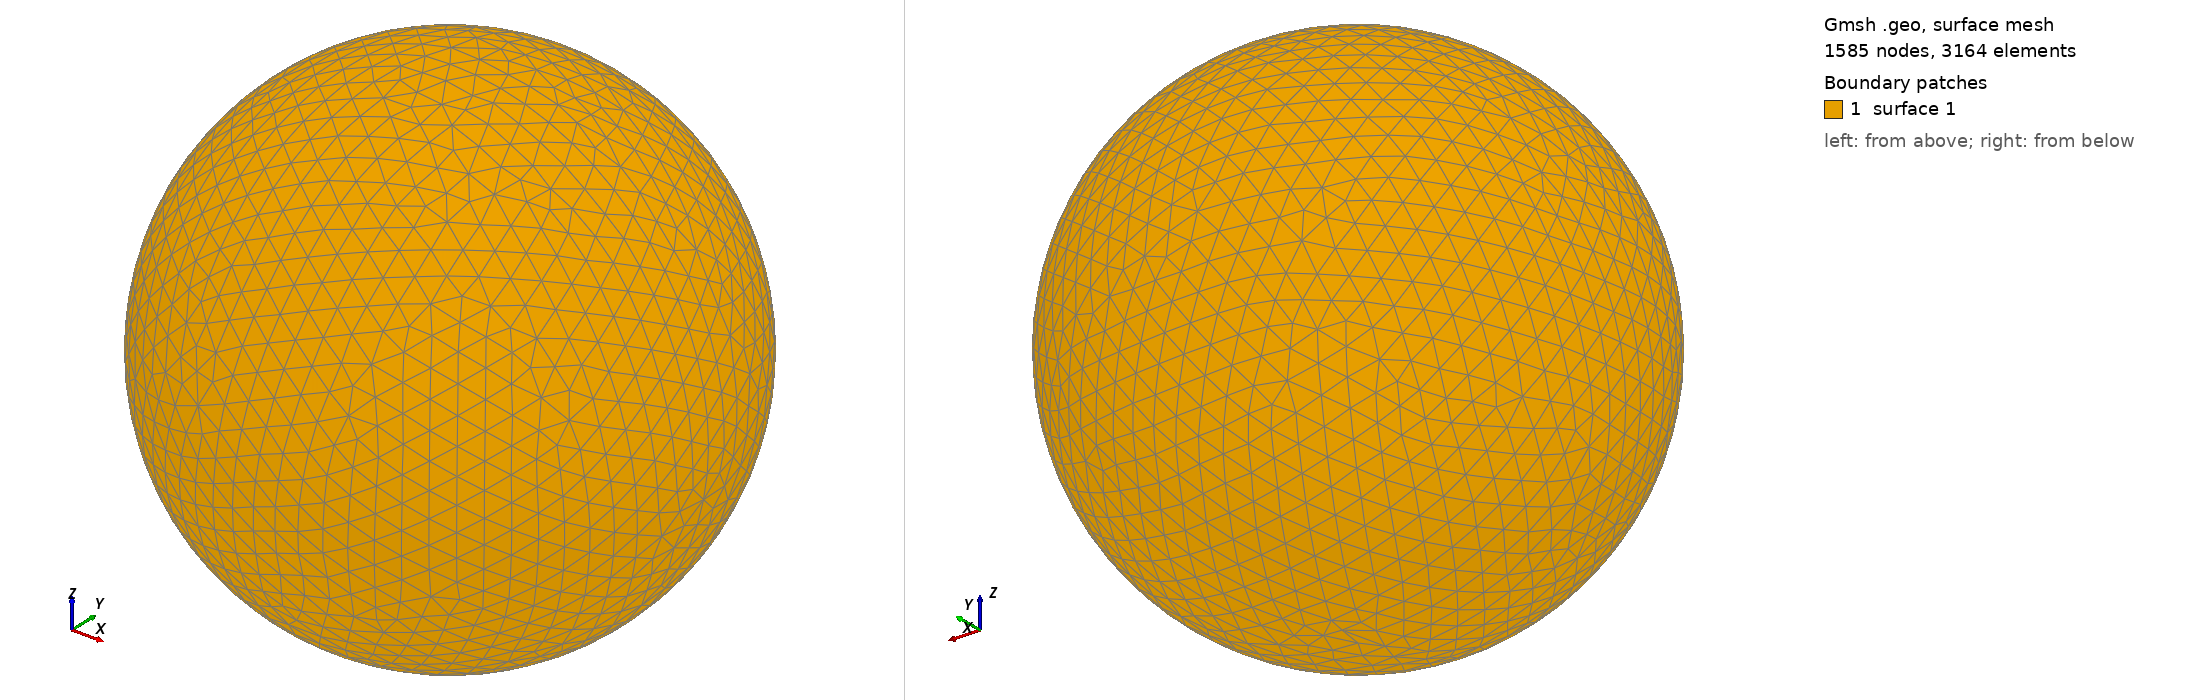

Gmsh geometry script, surface-meshed: 1585 nodes, 3164 surface elements. Boundary patches (legend numbers): 1 surface 1. Left view from above one corner, right view from below the opposite corner. The script declares no physical surfaces, so the legend lists its geometric surfaces. The drawing asked Gmsh for element sizes between 1% and 20% of the model's largest extent; the script's own settings can give other sizes.

=== shot1170.geo (drawn) ===
SetFactory("OpenCASCADE");
Point(1) = {0,0,0,0};
Sphere(1) = {0,0,0,0.02521000};
MeshSize{ PointsOf{ Surface{:}; } } = 0.002521000;
Mesh.ElementOrder=1;
Mesh.Format=39;
